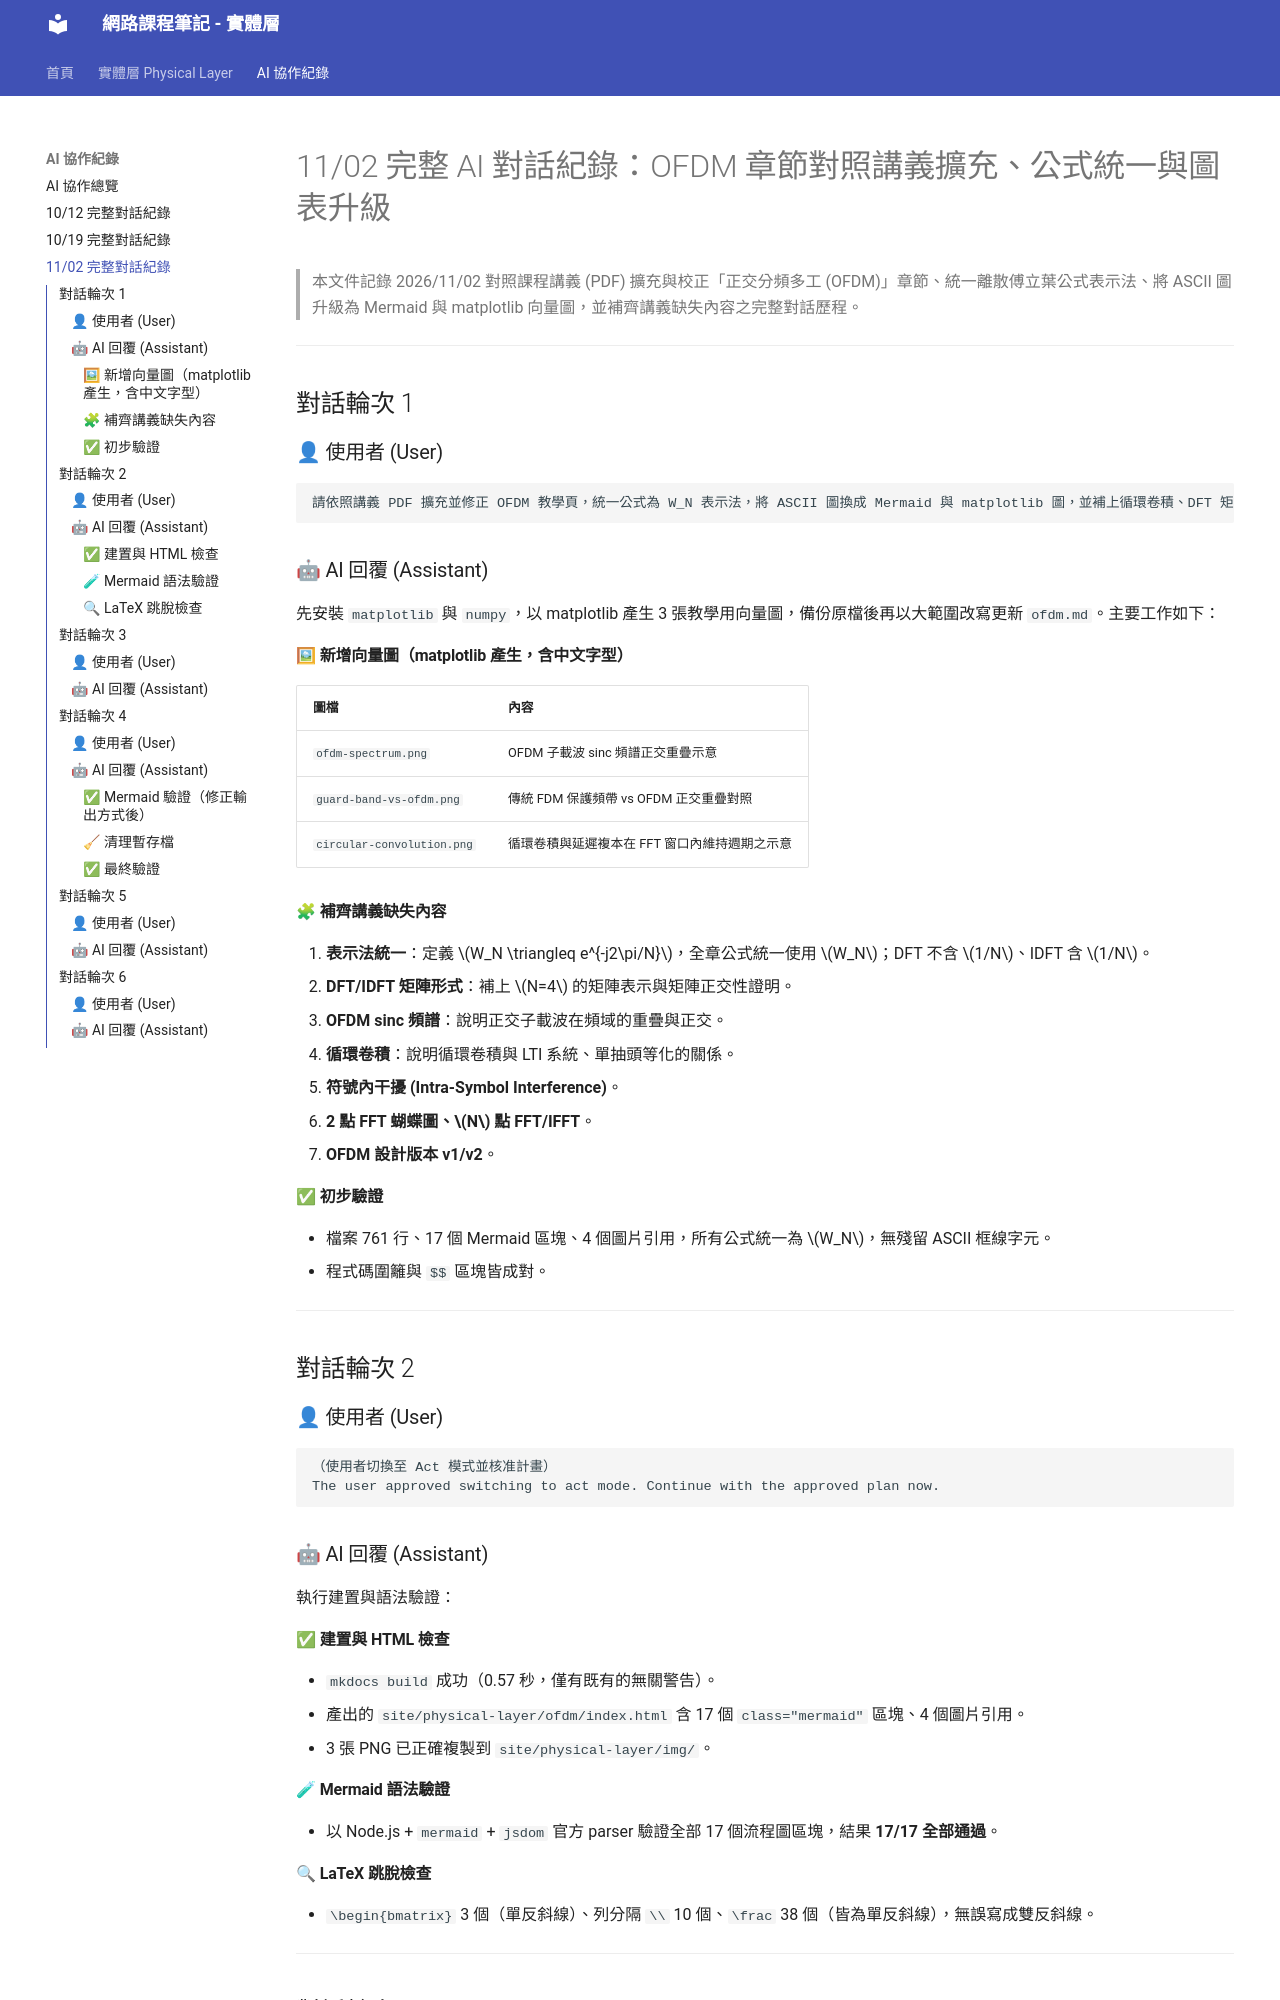

repository: ralin3233/network-note · page: chat-history-11-02/index.html · generator: mkdocs

# 11/02 完整 AI 對話紀錄：OFDM 章節對照講義擴充、公式統一與圖表升級

> 本文件記錄 2026/11/02 對照課程講義 (PDF) 擴充與校正「正交分頻多工 (OFDM)」章節、統一離散傅立葉公式表示法、將 ASCII 圖升級為 Mermaid 與 matplotlib 向量圖，並補齊講義缺失內容之完整對話歷程。

---

## 對話輪次 1

### 👤 使用者 (User)
```
請依照講義 PDF 擴充並修正 OFDM 教學頁，統一公式為 W_N 表示法，將 ASCII 圖換成 Mermaid 與 matplotlib 圖，並補上循環卷積、DFT 矩陣、FFT 蝴蝶圖與設計版本等講義中缺失的內容。
```

### 🤖 AI 回覆 (Assistant)
先安裝 `matplotlib` 與 `numpy`，以 matplotlib 產生 3 張教學用向量圖，備份原檔後再以大範圍改寫更新 `ofdm.md`。主要工作如下：

#### 🖼 新增向量圖（matplotlib 產生，含中文字型）
| 圖檔 | 內容 |
| --- | --- |
| `ofdm-spectrum.png` | OFDM 子載波 sinc 頻譜正交重疊示意 |
| `guard-band-vs-ofdm.png` | 傳統 FDM 保護頻帶 vs OFDM 正交重疊對照 |
| `circular-convolution.png` | 循環卷積與延遲複本在 FFT 窗口內維持週期之示意 |

#### 🧩 補齊講義缺失內容
1. **表示法統一**：定義 $W_N \triangleq e^{-j2\pi/N}$，全章公式統一使用 $W_N$；DFT 不含 $1/N$、IDFT 含 $1/N$。
2. **DFT/IDFT 矩陣形式**：補上 $N=4$ 的矩陣表示與矩陣正交性證明。
3. **OFDM sinc 頻譜**：說明正交子載波在頻域的重疊與正交。
4. **循環卷積**：說明循環卷積與 LTI 系統、單抽頭等化的關係。
5. **符號內干擾 (Intra-Symbol Interference)**。
6. **2 點 FFT 蝴蝶圖、$N$ 點 FFT/IFFT**。
7. **OFDM 設計版本 v1/v2**。

#### ✅ 初步驗證
- 檔案 761 行、17 個 Mermaid 區塊、4 個圖片引用，所有公式統一為 $W_N$，無殘留 ASCII 框線字元。
- 程式碼圍籬與 `$$` 區塊皆成對。

---

## 對話輪次 2

### 👤 使用者 (User)
```
（使用者切換至 Act 模式並核准計畫）
The user approved switching to act mode. Continue with the approved plan now.
```

### 🤖 AI 回覆 (Assistant)
執行建置與語法驗證：

#### ✅ 建置與 HTML 檢查
- `mkdocs build` 成功（0.57 秒，僅有既有的無關警告）。
- 產出的 `site/physical-layer/ofdm/index.html` 含 17 個 `class="mermaid"` 區塊、4 個圖片引用。
- 3 張 PNG 已正確複製到 `site/physical-layer/img/`。

#### 🧪 Mermaid 語法驗證
- 以 Node.js + `mermaid` + `jsdom` 官方 parser 驗證全部 17 個流程圖區塊，結果 **17/17 全部通過**。

#### 🔍 LaTeX 跳脫檢查
- `\begin{bmatrix}` 3 個（單反斜線）、列分隔 `\\` 10 個、`\frac` 38 個（皆為單反斜線），無誤寫成雙反斜線。

---

## 對話輪次 3
